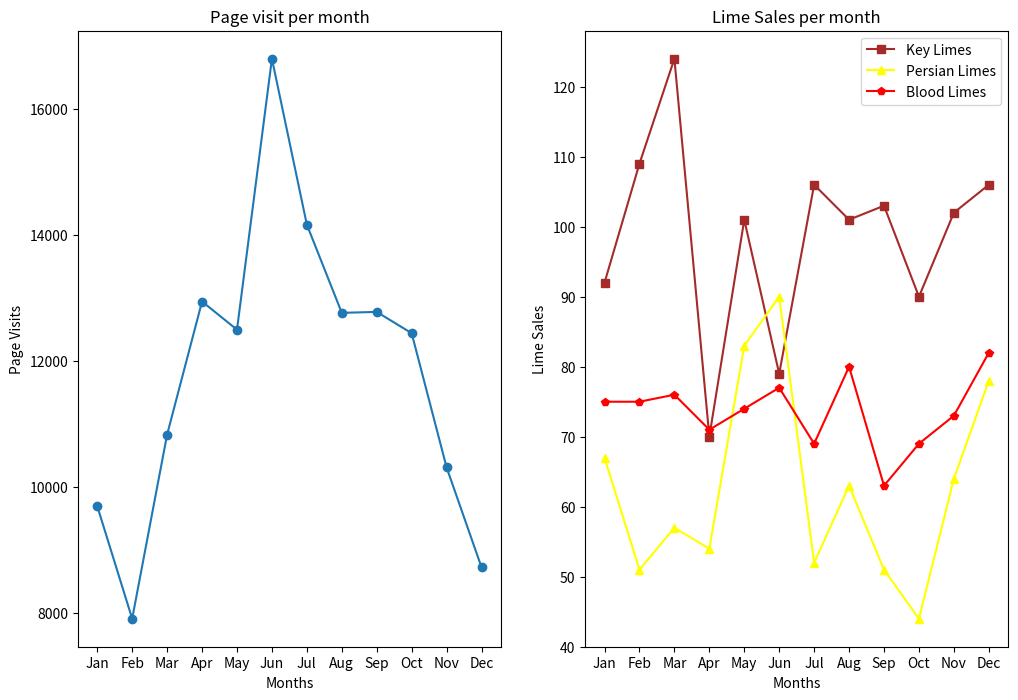

Source code (Python):
from matplotlib import pyplot as plt

months = ["Jan", "Feb", "Mar", "Apr", "May", "Jun", "Jul", "Aug", "Sep", "Oct", "Nov", "Dec"]

visits_per_month = [9695, 7909, 10831, 12942, 12495, 16794, 14161, 12762, 12777, 12439, 10309, 8724]

# numbers of limes of different species sold each month
key_limes_per_month = [92.0, 109.0, 124.0, 70.0, 101.0, 79.0, 106.0, 101.0, 103.0, 90.0, 102.0, 106.0]
persian_limes_per_month = [67.0, 51.0, 57.0, 54.0, 83.0, 90.0, 52.0, 63.0, 51.0, 44.0, 64.0, 78.0]
blood_limes_per_month = [75.0, 75.0, 76.0, 71.0, 74.0, 77.0, 69.0, 80.0, 63.0, 69.0, 73.0, 82.0]

# create your figure here
plt.figure(figsize=(12,8))

ax1 = plt.subplot(1,2,1)

x_values = range(len(months))
plt.plot(x_values,visits_per_month,marker='o')
plt.xlabel("Months")
plt.ylabel("Page Visits")
ax1.set_xticks(x_values)
ax1.set_xticklabels(months)
plt.title("Page visit per month")
plt.margins(0.05,0.05)

ax2 = plt.subplot(1,2,2)
plt.plot(x_values,key_limes_per_month,color="brown",marker='s')
plt.plot(x_values,persian_limes_per_month,color="yellow",marker='^')
plt.plot(x_values,blood_limes_per_month,color="red",marker='p')
plt.xlabel("Months")
plt.ylabel("Lime Sales")
ax2.legend(["Key Limes","Persian Limes","Blood Limes"])
ax2.set_xticks(x_values)
ax2.set_xticklabels(months)
plt.title("Lime Sales per month")
plt.margins(0.05,0.05)

plt.savefig("Page_visits_and_Lime_sales.png")
plt.show()

